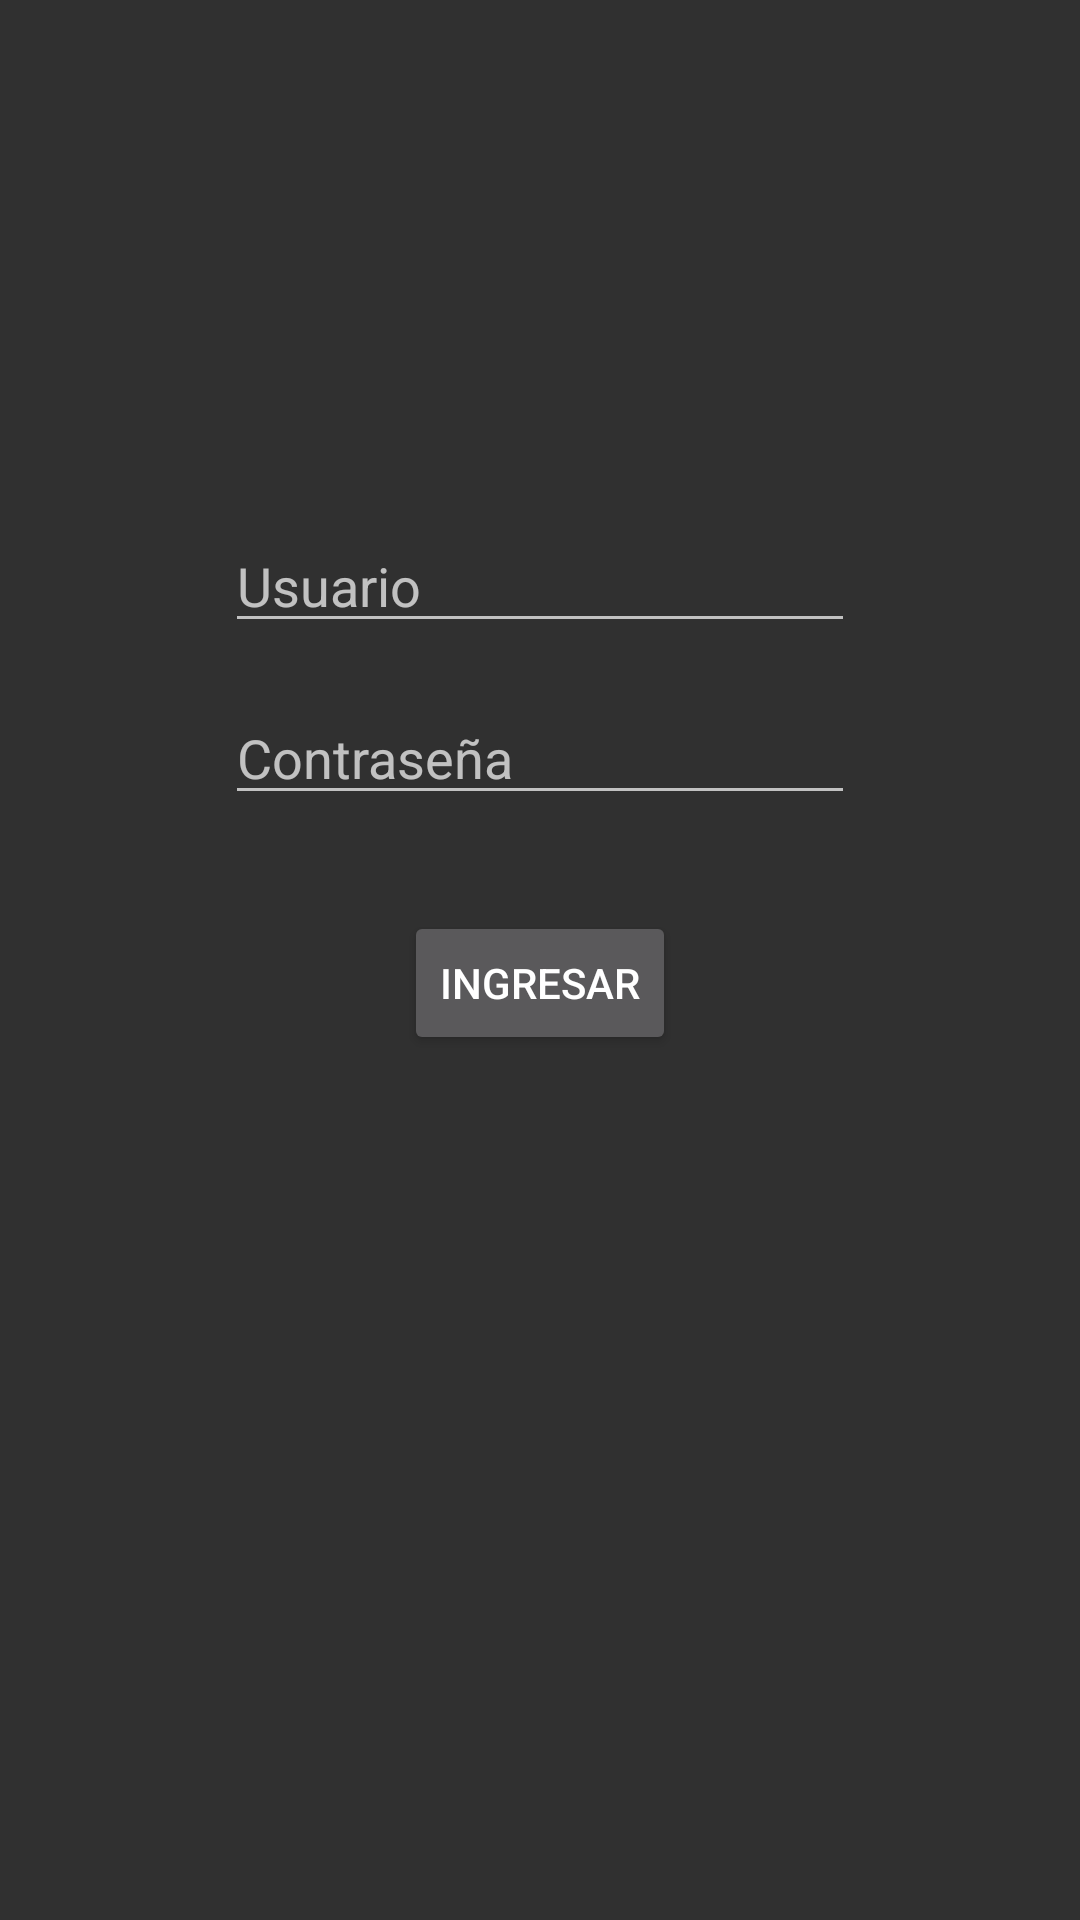

Here is an Android app screen rendered from its layout file. Give the layout XML and the strings, colors and styles it references.
<!-- AndroidManifest.xml: application theme AppTheme -->
<!-- res/layout/activity_main.xml -->
<?xml version="1.0" encoding="utf-8"?>
<androidx.constraintlayout.widget.ConstraintLayout xmlns:android="http://schemas.android.com/apk/res/android"
    xmlns:app="http://schemas.android.com/apk/res-auto"
    xmlns:tools="http://schemas.android.com/tools"
    android:layout_width="match_parent"
    android:layout_height="match_parent"
    tools:context=".MainActivity">

    <EditText
        android:id="@+id/usuario"
        android:layout_width="wrap_content"
        android:layout_height="wrap_content"
        android:layout_marginTop="40dp"
        android:ems="10"
        android:hint="@string/usuario"
        android:inputType="textPersonName"
        app:layout_constraintEnd_toEndOf="parent"
        app:layout_constraintStart_toStartOf="parent"
        app:layout_constraintTop_toBottomOf="@+id/caterpie" />

    <EditText
        android:id="@+id/password"
        android:layout_width="wrap_content"
        android:layout_height="wrap_content"
        android:layout_marginTop="16dp"
        android:ems="10"
        android:hint="@string/password"
        android:inputType="textPassword"
        android:maxLength="10"
        app:layout_constraintEnd_toEndOf="parent"
        app:layout_constraintStart_toStartOf="parent"
        app:layout_constraintTop_toBottomOf="@+id/usuario" />

    <Button
        android:id="@+id/botoninicio"
        android:layout_width="wrap_content"
        android:layout_height="wrap_content"
        android:layout_marginTop="32dp"
        android:text="@string/botoninicio"
        app:layout_constraintEnd_toEndOf="parent"
        app:layout_constraintStart_toStartOf="parent"
        app:layout_constraintTop_toBottomOf="@+id/password" />

    <ImageView
        android:id="@+id/caterpie"
        android:layout_width="wrap_content"
        android:layout_height="wrap_content"
        android:layout_marginTop="60dp"
        android:scaleType="fitXY"
        app:layout_constraintBottom_toBottomOf="parent"
        app:layout_constraintEnd_toEndOf="parent"
        app:layout_constraintHorizontal_bias="0.498"
        app:layout_constraintStart_toStartOf="parent"
        app:layout_constraintTop_toTopOf="parent"
        app:layout_constraintVertical_bias="0.126"
        tools:srcCompat="@tools:sample/avatars" />
    //android:src="@drawable/desafiolatam"


</androidx.constraintlayout.widget.ConstraintLayout>
<!-- resources referenced by this layout -->
<resources>
  <!-- drawable desafiolatam: png bitmap (drawable-hdpi, 742 bytes) -->
  <string name="botoninicio">Ingresar</string>
  <string name="password">Contraseña</string>
  <string name="usuario">Usuario</string>
  <style name="AppTheme" parent="Theme.Design">
          
  
          <item name="colorPrimary">@color/colorPrimary</item>
          <item name="colorPrimaryDark">@color/colorPrimaryDark</item>
          <item name="colorAccent">@color/colorAccent</item>
      </style>
  <!-- not gathered from this repository: default colours our renderer supplied (Android Studio template values) -->
  <color name="colorPrimary">#FF6200EE</color>
  <color name="colorPrimaryDark">#FF3700B3</color>
  <color name="colorAccent">#FF03DAC5</color>
</resources>
